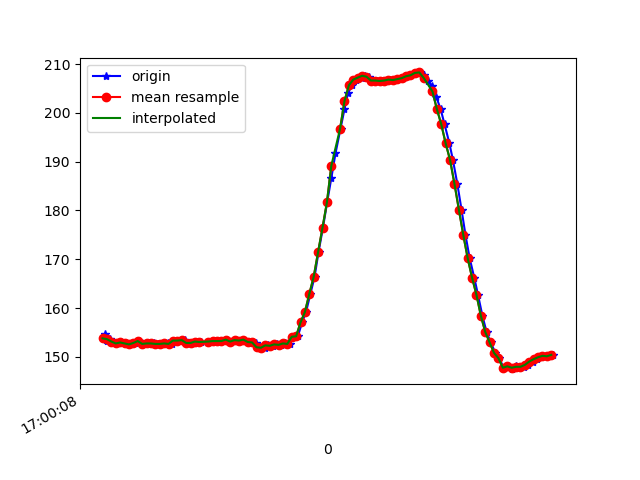

The file beside this chart, header and first rows:
1618851608212, 1547304088407631, 154.58984, -278.90625, -64.55078
1618851608217, 1547304107941266, 153.5, -279.8, -65.53
1618851608219, 1547304126803432, 153.2, -279.7, -65.33
1618851608233, 1547304145848725, 153.6, -279.7, -65.33
1618851608249, 1547304164894019, 153.1, -279.6, -65.53
1618851608267, 1547304183908791, 152.7, -279.8, -65.23
1618851608286, 1547304202954085, 152.9, -279.2, -64.94
1618851608307, 1547304222396155, 152.7, -279.7, -65.14
1618851608327, 1547304241075193, 152.5, -279.3, -65.14
1618851608346, 1547304261829680, 152.8, -279.1, -64.84
1618851608366, 1547304279287866, 153.2, -279.7, -65.33
1618851608388, 1547304298058468, 152.6, -279.4, -64.45
1618851608411, 1547304317836273, 152.7, -279.3, -64.06
1618851608434, 1547304342314358, 152.7, -279.2, -64.45
1618851608452, 1547304361390173, 152.6, -279.3, -64.55
1618851608476, 1547304383701246, 152.6, -280.1, -64.84
1618851608486, 1547304397618961, 152.7, -279.7, -64.84
1618851608496, 1547304414130986, 152.7, -280.5, -64.55
1618851608516, 1547304432962631, 152.6, -279.8, -64.75
1618851608538, 1547304452191052, 153.3, -279, -64.75
1618851608556, 1547304471175303, 153.3, -280.2, -65.23
1618851608574, 1547304490190076, 153.4, -279.3, -64.55
1618851608592, 1547304509265891, 152.8, -279.6, -64.75
1618851608615, 1547304528311184, 152.8, -279.9, -63.77
1618851608632, 1547304547234393, 153.1, -279.7, -64.84
1618851608649, 1547304566310207, 153, -279.6, -64.16
1618851608699, 1547304607727617, 153.1, -279.2, -64.45
1618851608712, 1547304624239642, 153.2, -278.3, -64.26
1618851608726, 1547304643284936, 153.2, -279.2, -64.45
1618851608745, 1547304662430537, 153.2, -278.5, -64.55
1618851608765, 1547304681384267, 153.5, -278.7, -64.06
1618851608785, 1547304700460082, 153.1, -278.8, -63.87
1618851608806, 1547304719444333, 153.4, -278.6, -64.16
1618851608822, 1547304738764318, 153.3, -278.7, -64.26
1618851608840, 1547304757565441, 153.5, -279.3, -64.55
1618851608860, 1547304776549692, 153, -279.5, -64.84
1618851608880, 1547304795564465, 153.1, -279.4, -64.16
1618851608899, 1547304814609758, 152.7, -279.1, -64.55
1618851608917, 1547304833563488, 152, -279.2, -64.45
1618851608937, 1547304853280250, 151.9, -278.4, -63.87
1618851608954, 1547304871928767, 152.3, -279, -63.87
1618851608974, 1547304890882497, 152.2, -278.6, -63.57
1618851608992, 1547304909927790, 152.5, -278.9, -63.48
1618851609012, 1547304928973084, 152.4, -279.4, -64.16
1618851609031, 1547304947957335, 152.7, -278.9, -63.77
1618851609052, 1547304967033150, 152.6, -278.9, -64.55
1618851609069, 1547304986108965, 154.1, -278.5, -64.06
1618851609088, 1547305005123737, 154.2, -277.6, -63.38
1618851609107, 1547305024199552, 157, -276.2, -62.7
1618851609125, 1547305043153282, 159.2, -276.2, -62.4
1618851609145, 1547305062168054, 162.9, -276, -62.11
1618851609164, 1547305081335433, 166.4, -276.6, -62.4
1618851609182, 1547305100289162, 171.5, -277.1, -60.74
1618851609202, 1547305119364977, 176.5, -278, -59.28
1618851609221, 1547305138440792, 181.6, -279.6, -56.54
1618851609240, 1547305157577650, 186.6, -281.8, -53.42
1618851609259, 1547305176592422, 191.7, -283.3, -48.93
1618851609282, 1547305196187099, 196.8, -286, -45.12
1618851609300, 1547305214835616, 200.8, -287.5, -40.43
1618851609316, 1547305233911431, 204.1, -289.1, -35.74
1618851609335, 1547305252559947, 205.7, -289.3, -29.3
... 48 more rows
